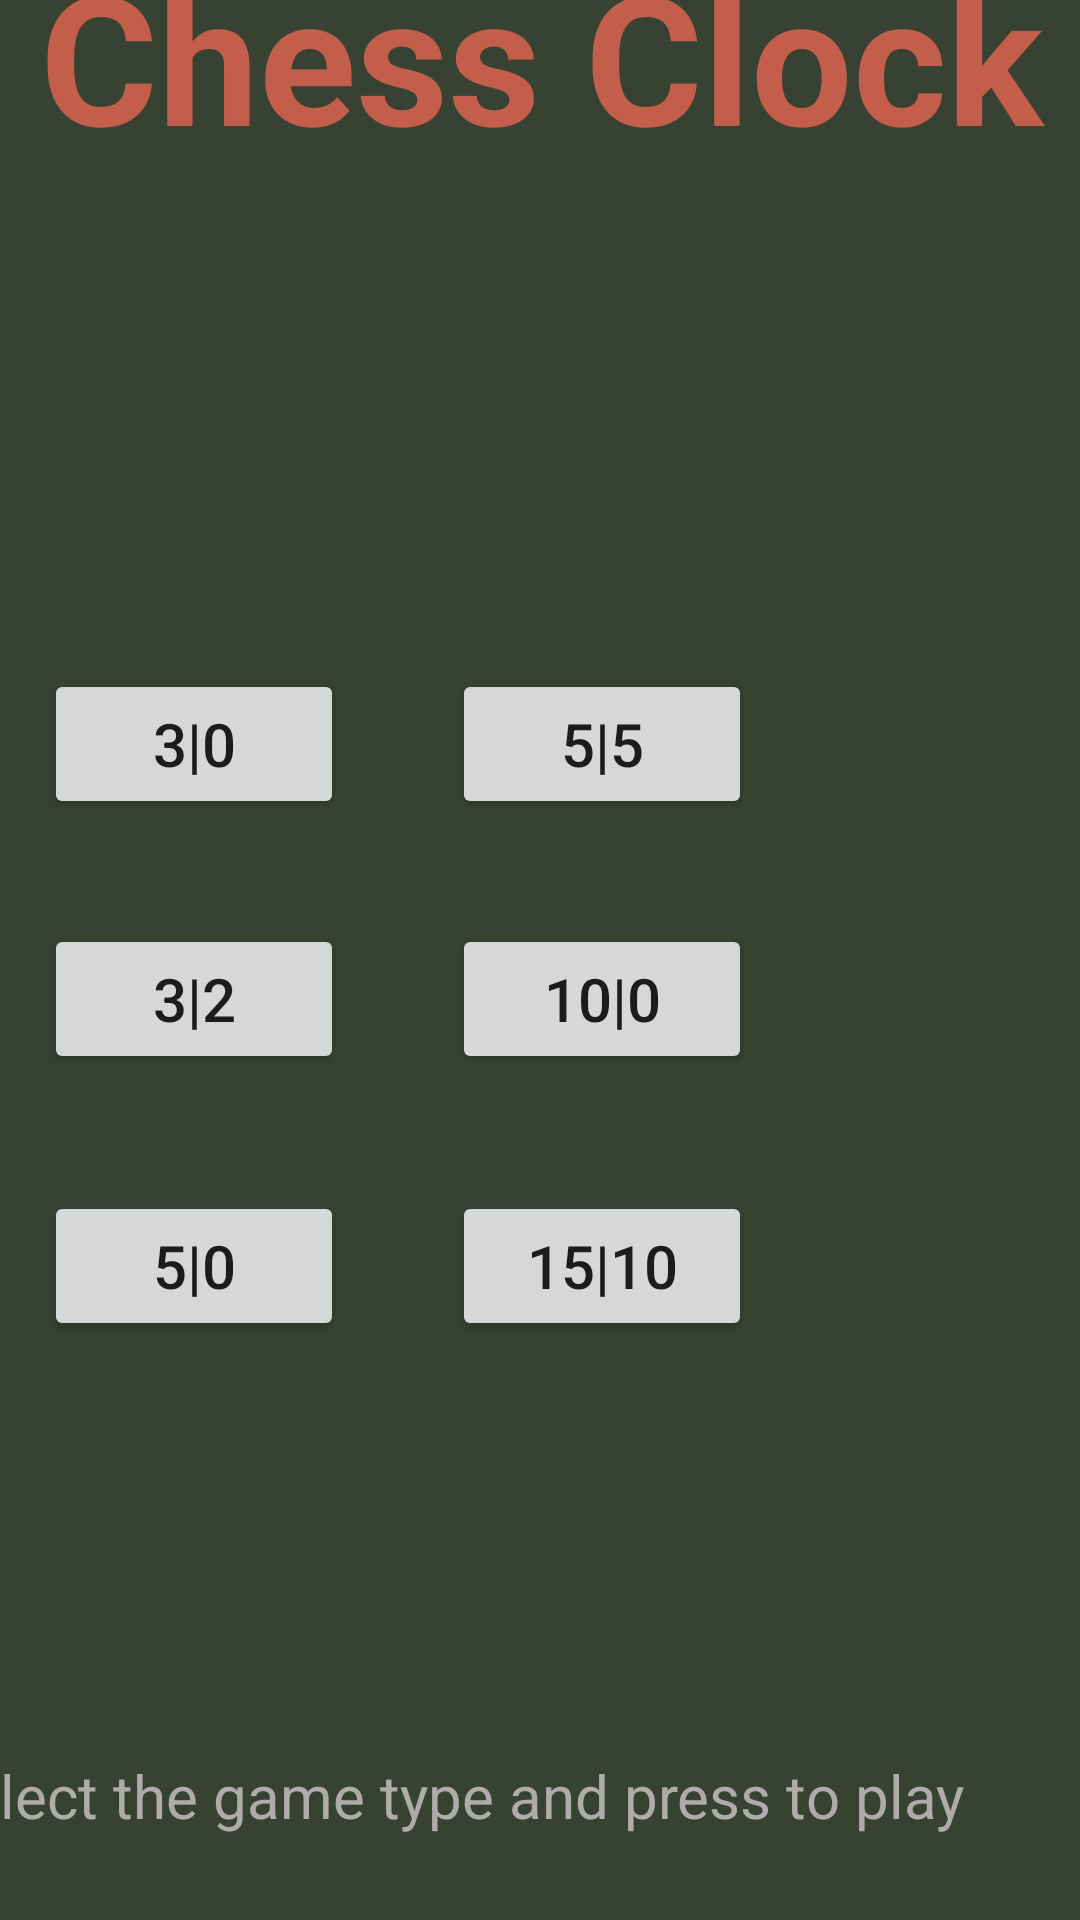

Android layout source for this screen:
<!-- AndroidManifest.xml: application theme Theme.TimerForChessPlayer -->
<!-- res/layout/activity_main2.xml -->
<?xml version="1.0" encoding="utf-8"?>
<androidx.constraintlayout.widget.ConstraintLayout xmlns:android="http://schemas.android.com/apk/res/android"
    xmlns:app="http://schemas.android.com/apk/res-auto"
    xmlns:tools="http://schemas.android.com/tools"
    android:layout_width="match_parent"
    android:layout_height="match_parent"
    android:background="#374233"
    tools:context=".MainActivity2">

    <TextView
        android:id="@+id/textView"
        android:layout_width="374dp"
        android:layout_height="79dp"
        android:layout_marginStart="23dp"
        android:layout_marginTop="44dp"
        android:layout_marginEnd="23dp"
        android:layout_marginBottom="166dp"
        android:text="Chess Clock"
        android:textAlignment="center"
        android:textColor="#C35E4B"
        android:textColorHint="#DD3131"
        android:textSize="60sp"
        android:textStyle="bold"
        app:layout_constraintBottom_toTopOf="@+id/button2"
        app:layout_constraintEnd_toEndOf="parent"
        app:layout_constraintStart_toStartOf="parent"
        app:layout_constraintTop_toTopOf="parent" />

    <TextView
        android:id="@+id/textView2"
        android:layout_width="390dp"
        android:layout_height="97dp"
        android:layout_marginStart="16dp"
        android:layout_marginEnd="16dp"
        android:layout_marginBottom="24dp"
        android:text="Select the game type and press to play"
        android:textAlignment="center"
        android:textColor="#AFABAB"
        android:textSize="20sp"
        app:layout_constraintBottom_toBottomOf="parent"
        app:layout_constraintEnd_toEndOf="parent"
        app:layout_constraintHorizontal_bias="1.0"
        app:layout_constraintStart_toStartOf="parent"
        app:layout_constraintTop_toBottomOf="@+id/button4" />

    <Space
        android:id="@+id/space"
        android:layout_width="wrap_content"
        android:layout_height="wrap_content"
        android:layout_marginEnd="33dp"
        android:layout_weight="1"
        app:layout_constraintBottom_toTopOf="@+id/button3"
        app:layout_constraintEnd_toEndOf="parent"
        app:layout_constraintTop_toBottomOf="@+id/button2" />

    <Button
        android:id="@+id/button2"
        android:layout_width="100dp"
        android:layout_height="50dp"
        android:layout_marginStart="40dp"
        android:layout_marginEnd="36dp"
        android:layout_marginBottom="35dp"
        android:layout_weight="1"
        android:onClick="game30"
        android:text="3|0"
        android:textSize="20sp"
        app:layout_constraintBottom_toTopOf="@+id/space"
        app:layout_constraintEnd_toStartOf="@+id/button5"
        app:layout_constraintStart_toStartOf="parent"
        app:layout_constraintTop_toBottomOf="@+id/textView" />

    <Button
        android:id="@+id/button5"
        android:layout_width="100dp"
        android:layout_height="50dp"
        android:layout_marginEnd="135dp"
        android:layout_weight="1"
        android:onClick="game55"
        android:text="5|5"
        android:textSize="20sp"
        app:layout_constraintBaseline_toBaselineOf="@+id/button2"
        app:layout_constraintEnd_toEndOf="parent"
        app:layout_constraintStart_toEndOf="@+id/button2" />

    <Button
        android:id="@+id/button3"
        android:layout_width="100dp"
        android:layout_height="50dp"
        android:layout_marginStart="40dp"
        android:layout_marginEnd="36dp"
        android:layout_marginBottom="39dp"
        android:layout_weight="1"
        android:onClick="game32"
        android:text="3|2"
        android:textSize="20sp"
        app:layout_constraintBottom_toTopOf="@+id/button4"
        app:layout_constraintEnd_toStartOf="@+id/button6"
        app:layout_constraintStart_toStartOf="parent"
        app:layout_constraintTop_toBottomOf="@+id/space" />

    <Button
        android:id="@+id/button6"
        android:layout_width="100dp"
        android:layout_height="50dp"
        android:layout_marginEnd="135dp"
        android:layout_weight="1"
        android:onClick="game100"
        android:text="10|0"
        android:textSize="20sp"
        app:layout_constraintBaseline_toBaselineOf="@+id/button3"
        app:layout_constraintEnd_toEndOf="parent"
        app:layout_constraintStart_toEndOf="@+id/button3" />

    <Button
        android:id="@+id/button4"
        android:layout_width="100dp"
        android:layout_height="50dp"
        android:layout_marginStart="40dp"
        android:layout_marginEnd="36dp"
        android:layout_marginBottom="138dp"
        android:layout_weight="1"
        android:onClick="game50"
        android:text="5|0"
        android:textSize="20sp"
        app:layout_constraintBottom_toTopOf="@+id/textView2"
        app:layout_constraintEnd_toStartOf="@+id/button7"
        app:layout_constraintStart_toStartOf="parent"
        app:layout_constraintTop_toBottomOf="@+id/button3" />

    <Button
        android:id="@+id/button7"
        android:layout_width="100dp"
        android:layout_height="50dp"
        android:layout_marginEnd="135dp"
        android:layout_weight="1"
        android:onClick="game1510"
        android:text="15|10"
        android:textSize="20sp"
        app:layout_constraintBaseline_toBaselineOf="@+id/button4"
        app:layout_constraintEnd_toEndOf="parent"
        app:layout_constraintStart_toEndOf="@+id/button4" />

</androidx.constraintlayout.widget.ConstraintLayout>
<!-- resources referenced by this layout -->
<resources>
  <style name="Theme.TimerForChessPlayer" parent="Theme.MaterialComponents.DayNight.DarkActionBar">
          
          <item name="colorPrimary">@color/purple_500</item>
          <item name="colorPrimaryVariant">@color/purple_700</item>
          <item name="colorOnPrimary">@color/white</item>
          
          <item name="colorSecondary">@color/teal_200</item>
          <item name="colorSecondaryVariant">@color/teal_700</item>
          <item name="colorOnSecondary">@color/black</item>
          
          <item name="android:statusBarColor">?attr/colorPrimaryVariant</item>
          
      </style>
  <!-- not gathered from this repository: default colours our renderer supplied (Android Studio template values) -->
  <color name="purple_500">#FF6200EE</color>
  <color name="purple_700">#FF3700B3</color>
  <color name="teal_200">#FF03DAC5</color>
  <color name="teal_700">#FF018786</color>
  <color name="black">#FF000000</color>
  <color name="white">#FFFFFFFF</color>
</resources>
